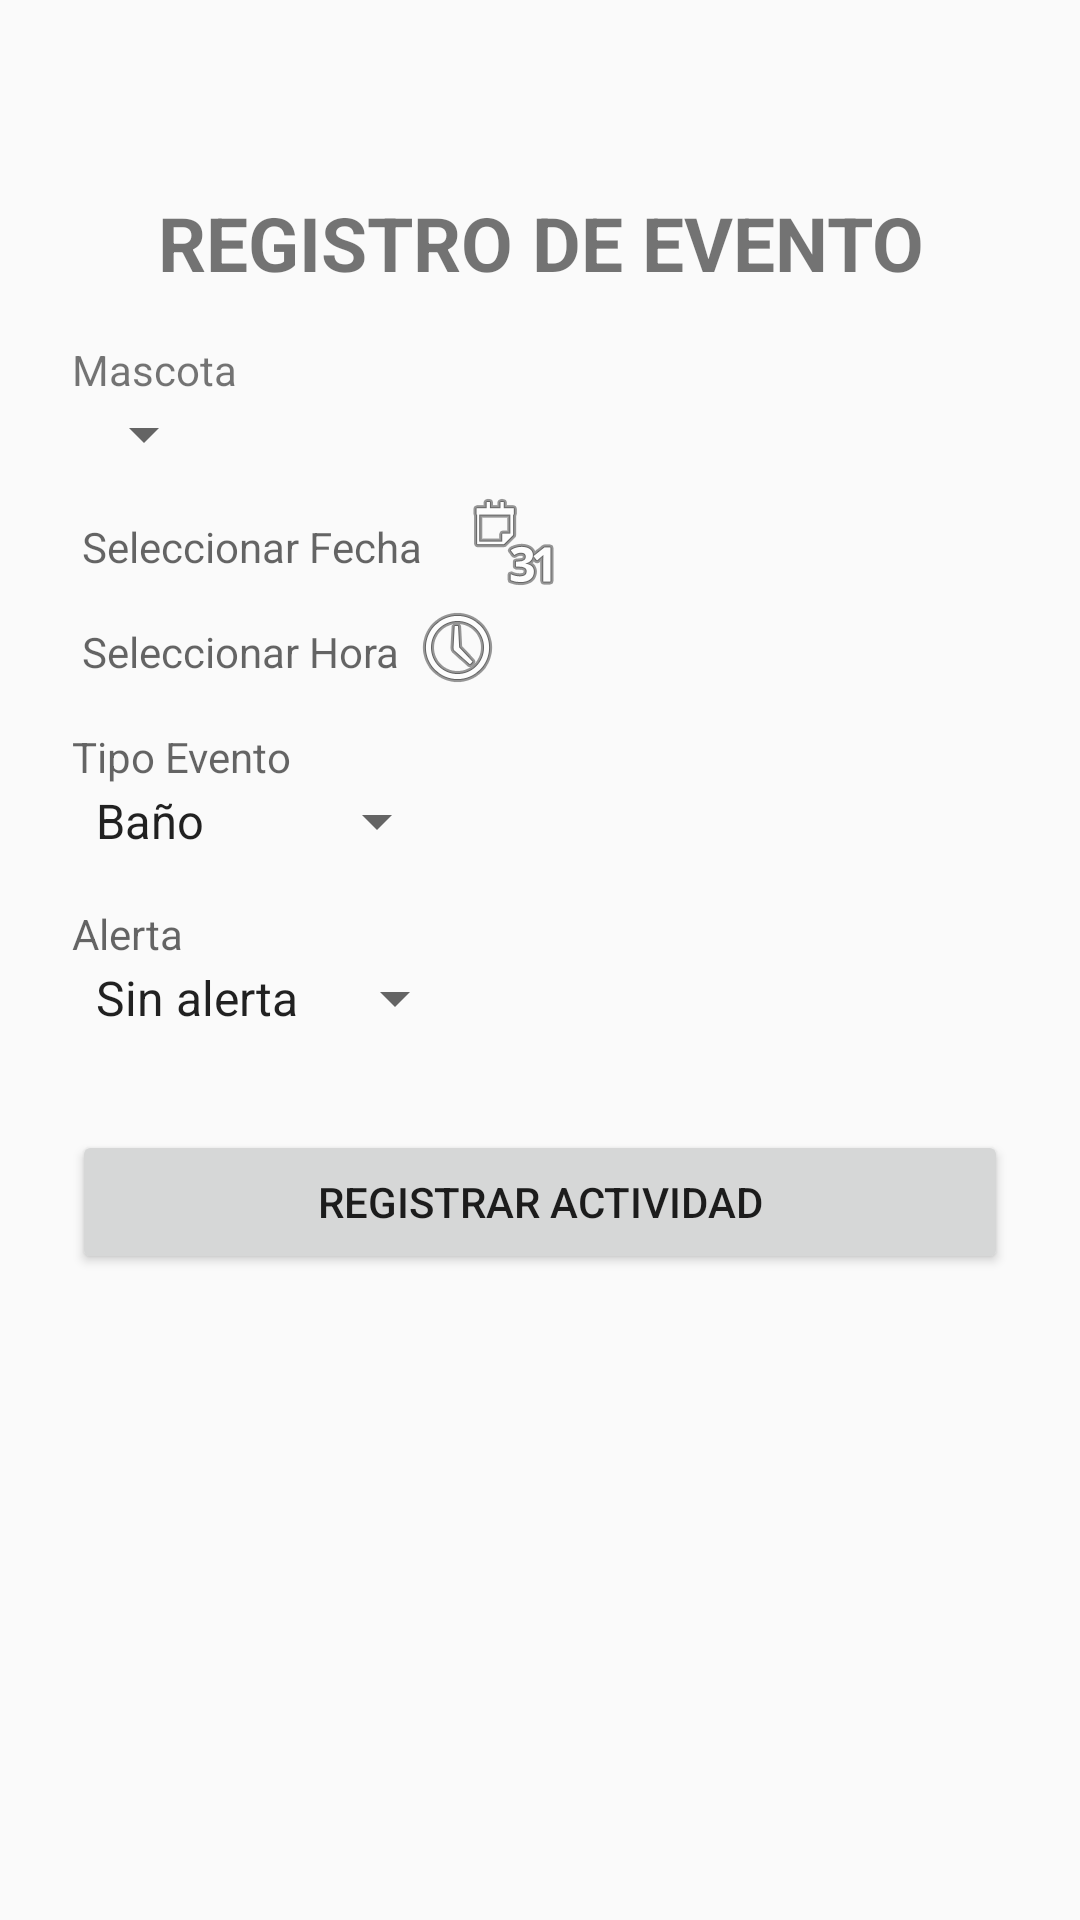

Layout XML and referenced resources for this Android screen:
<!-- AndroidManifest.xml: application theme AppTheme -->
<!-- res/layout/fragment_add_actividad.xml -->
<FrameLayout xmlns:android="http://schemas.android.com/apk/res/android"
    xmlns:tools="http://schemas.android.com/tools"
    android:layout_width="match_parent"
    android:layout_height="match_parent"
    tools:context="pe.edu.ulima.petapp.ui.navigator.Item.AddActividadFragment">

    <ScrollView
        android:layout_width="fill_parent"
        android:layout_height="fill_parent"
        android:fitsSystemWindows="true">

        <LinearLayout
            android:orientation="vertical"
            android:layout_width="match_parent"
            android:layout_height="wrap_content"
            android:paddingTop="56dp"
            android:paddingLeft="24dp"
            android:paddingRight="24dp">
            <android.support.design.widget.TextInputLayout
                android:layout_width="match_parent"
                android:layout_height="wrap_content"
                android:layout_marginTop="8dp"
                android:layout_marginBottom="8dp">
                <TextView
                    android:layout_width="match_parent"
                    android:layout_height="wrap_content"
                    android:text="REGISTRO DE EVENTO"
                    android:gravity="center"
                    android:textStyle="bold"
                    android:textSize="25sp"
                    />
            </android.support.design.widget.TextInputLayout>
            <android.support.design.widget.TextInputLayout
                android:layout_width="match_parent"
                android:layout_height="wrap_content"
                android:layout_marginTop="8dp"
                android:layout_marginBottom="8dp">
                <TextView
                    android:layout_width="match_parent"
                    android:layout_height="wrap_content"
                    android:text="Mascota" />
                <android.support.v7.widget.AppCompatSpinner
                    android:id="@+id/sp_actividadPet"
                    android:layout_width="wrap_content"
                    android:layout_height="wrap_content"
                    android:prompt="@string/actividadMascota_prompt"
                    android:spinnerMode="dropdown">

                </android.support.v7.widget.AppCompatSpinner>
            </android.support.design.widget.TextInputLayout>
            <LinearLayout
                android:layout_width="wrap_content"
                android:layout_height="match_parent"
                android:orientation="horizontal">
                <android.support.design.widget.TextInputLayout
                    android:layout_width="match_parent"
                    android:layout_height="wrap_content"
                    android:layout_marginTop="8dp"
                    android:layout_marginBottom="8dp">
                    <TextView android:id="@+id/output_actividad_date"
                        android:layout_width="match_parent"
                        android:layout_height="wrap_content"
                        android:hint=" Seleccionar Fecha " />
                </android.support.design.widget.TextInputLayout>
                <ImageButton
                    android:layout_marginLeft="10dp"
                    android:id="@+id/btnCalendarActividad"
                    android:layout_width="wrap_content"
                    android:layout_height="wrap_content"
                    android:background="@null"
                    android:src="@android:drawable/ic_menu_month"/>

            </LinearLayout>
            <LinearLayout
                android:layout_width="wrap_content"
                android:layout_height="match_parent"
                android:orientation="horizontal">
                <android.support.design.widget.TextInputLayout
                    android:layout_width="match_parent"
                    android:layout_height="wrap_content"
                    android:layout_marginTop="8dp"
                    android:layout_marginBottom="8dp">
                    <TextView android:id="@+id/output_actividad_hora"
                        android:layout_width="match_parent"
                        android:layout_height="wrap_content"
                        android:hint=" Seleccionar Hora " />
                </android.support.design.widget.TextInputLayout>
                <ImageButton
                    android:id="@+id/btnHoraActividad"
                    android:layout_width="wrap_content"
                    android:layout_height="wrap_content"
                    android:background="@null"
                    android:src="@android:drawable/ic_menu_recent_history"/>

            </LinearLayout>
            <android.support.design.widget.TextInputLayout
                android:layout_width="match_parent"
                android:layout_height="wrap_content"
                android:layout_marginTop="8dp"
                android:layout_marginBottom="8dp">
                <TextView android:id="@+id/input_actividad_type"
                    android:layout_width="match_parent"
                    android:layout_height="wrap_content"
                    android:hint="Tipo Evento" />
                <android.support.v7.widget.AppCompatSpinner
                    android:id="@+id/sp_actividadType"
                    android:layout_width="wrap_content"
                    android:layout_height="wrap_content"
                    android:entries="@array/actividad_array"
                    android:prompt="@string/actividadType_prompt"
                    android:spinnerMode="dropdown">

                </android.support.v7.widget.AppCompatSpinner>
            </android.support.design.widget.TextInputLayout>

            <android.support.design.widget.TextInputLayout
                android:layout_width="match_parent"
                android:layout_height="wrap_content"
                android:layout_marginTop="8dp"
                android:layout_marginBottom="8dp">
                <TextView android:id="@+id/input_actividad_alerta"
                    android:layout_width="match_parent"
                    android:layout_height="wrap_content"
                    android:hint="Alerta" />
                <android.support.v7.widget.AppCompatSpinner
                    android:id="@+id/sp_actividadAlerta"
                    android:layout_width="wrap_content"
                    android:layout_height="wrap_content"
                    android:entries="@array/alerta_array"
                    android:prompt="@string/actividadAlerta_prompt"
                    android:spinnerMode="dropdown">

                </android.support.v7.widget.AppCompatSpinner>
            </android.support.design.widget.TextInputLayout>

            
            <android.support.v7.widget.AppCompatButton
                android:id="@+id/btn_actividad_register"
                android:layout_width="fill_parent"
                android:layout_height="wrap_content"
                android:layout_marginTop="24dp"
                android:layout_marginBottom="24dp"
                android:padding="12dp"
                android:text="Registrar Actividad"/>

        </LinearLayout>
    </ScrollView>

</FrameLayout>
<!-- resources referenced by this layout -->
<resources>
  <string-array name="actividad_array">
          <item>Baño</item>
          <item>Cita</item>
          <item>Vacunas</item>
          <item>Otro</item>
      </string-array>
  <string-array name="alerta_array">
          <item>Sin alerta</item>
          <item>1 dia</item>
          <item>2 dias</item>
          <item>3 dias</item>
      </string-array>
  <string name="actividadAlerta_prompt">Alerta</string>
  <string name="actividadMascota_prompt">Seleccionar Mascota</string>
  <string name="actividadType_prompt">Tipo de Evento</string>
  <style name="AppTheme" parent="Theme.AppCompat.Light.DarkActionBar">
          
          <item name="colorPrimary">@color/colorPrimary</item>
          <item name="colorPrimaryDark">@color/colorPrimaryDark</item>
          <item name="colorAccent">@color/colorAccent</item>
      </style>
  <color name="colorPrimary">#3F51B5</color>
  <color name="colorPrimaryDark">#303F9F</color>
  <color name="colorAccent">#FF4081</color>
</resources>
